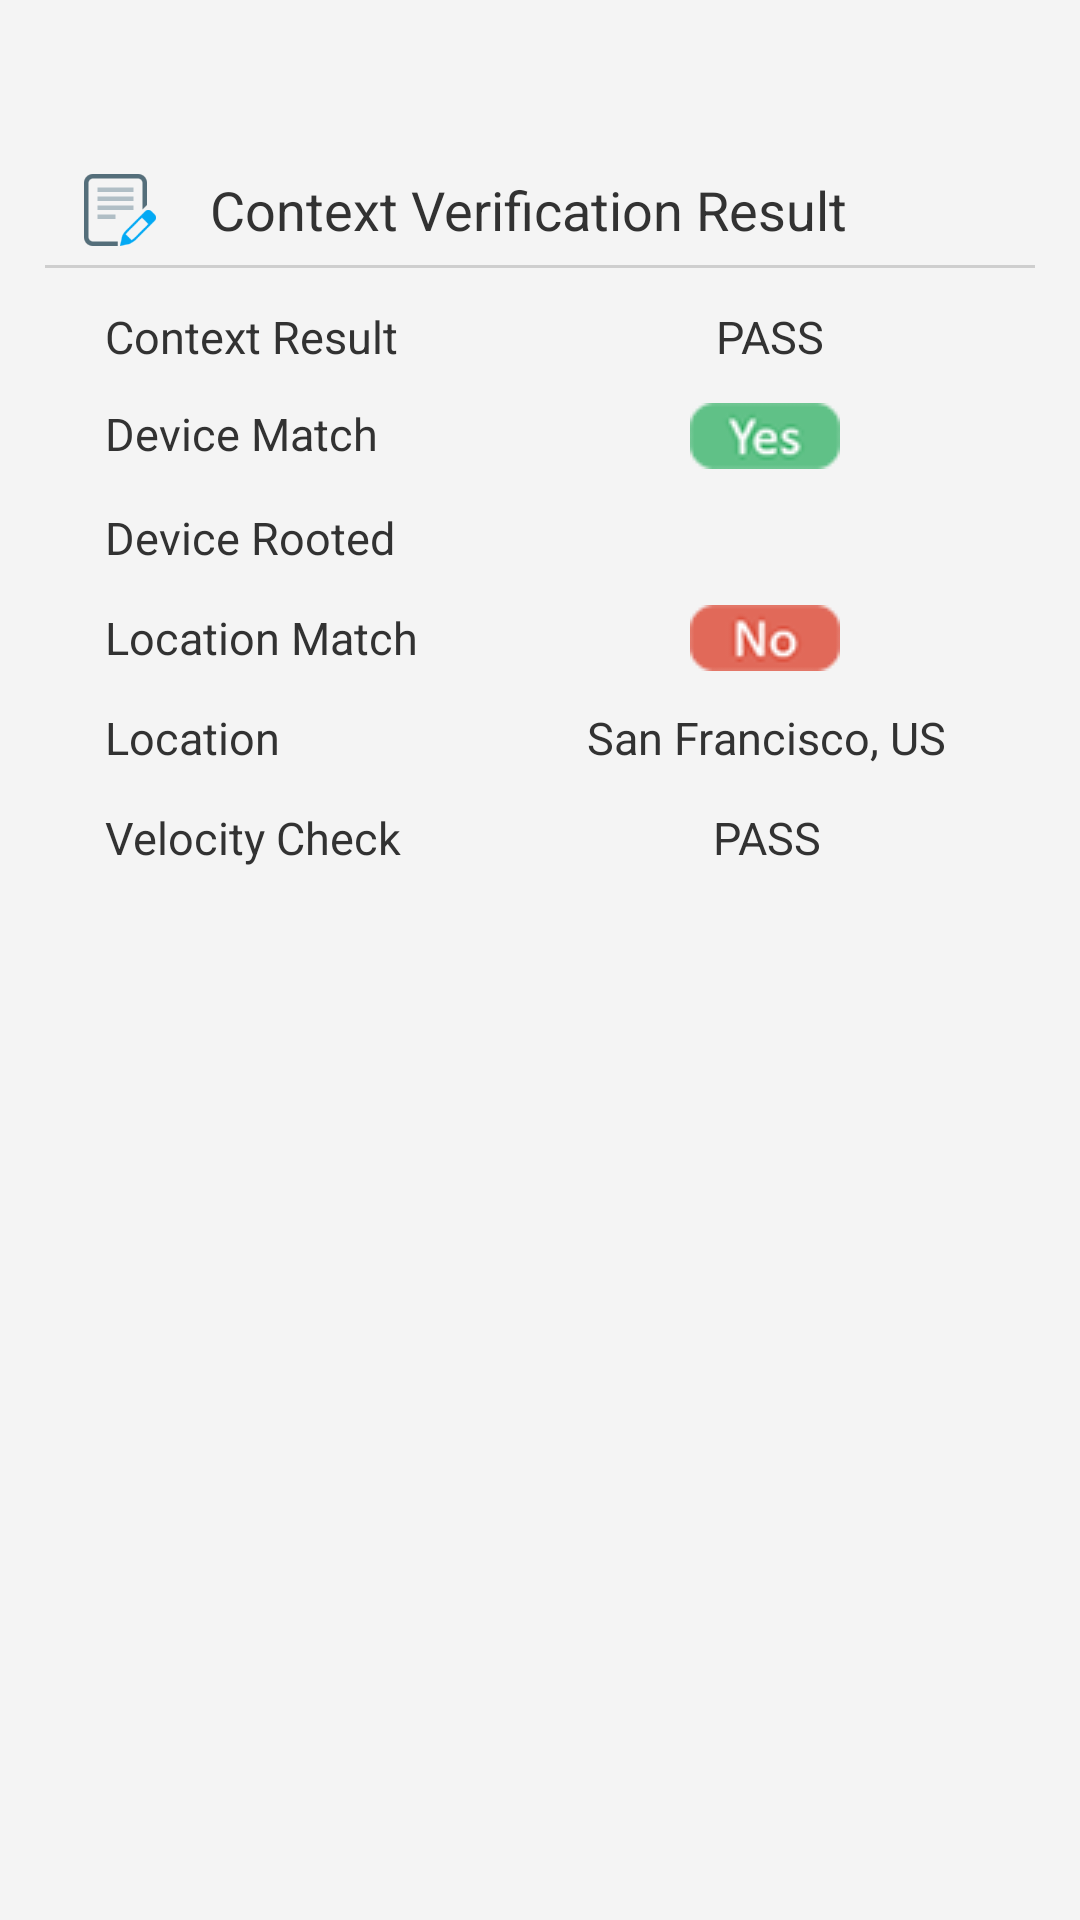

Produce the Android XML layout that renders to this screen, including the resource entries it uses.
<!-- AndroidManifest.xml: application theme AppTheme -->
<!-- res/layout/details.xml -->
<?xml version="1.0" encoding="utf-8"?>
<ScrollView xmlns:android="http://schemas.android.com/apk/res/android"
    xmlns:tools="http://schemas.android.com/tools"
    android:id="@+id/scrollid"
    android:layout_width="match_parent"
    android:layout_height="match_parent"
    android:layout_gravity="center_horizontal"
    android:background="#f4f4f4"
    android:fillViewport="false"
    tools:context=".MainActivity">


    <RelativeLayout
        android:id="@+id/relativelayout"
        android:layout_width="match_parent"
        android:layout_height="match_parent"
        android:layout_margin="15dp"
        android:background="#f4f4f4"
        android:orientation="vertical">

        <TextView
            android:id="@+id/contextResult"
            android:layout_width="wrap_content"
            android:layout_height="wrap_content"
            android:layout_below="@+id/relativeLayout"
            android:layout_marginLeft="5dp"
            android:layout_marginRight="5dp"
            android:layout_marginTop="35dp"
            android:drawableLeft="@drawable/ic_result"

            android:drawablePadding="10dp"
            android:gravity="center"
            android:text="Context Verification Result"
            android:textSize="18sp" />

        <View
            android:id="@+id/line2"
            android:layout_width="fill_parent"
            android:layout_height="1dp"
            android:layout_alignParentLeft="true"
            android:layout_alignParentStart="true"
            android:layout_below="@+id/contextResult"
            android:layout_marginTop="-2dp"
            android:background="#B0BEBEBE" />

        <LinearLayout
            android:id="@+id/T1R1"
            android:layout_width="match_parent"
            android:layout_height="wrap_content"
            android:layout_below="@id/contextResult"
            android:paddingBottom="0dp">

            <TextView
                android:id="@+id/T1R1_Name"
                android:layout_width="0dip"
                android:layout_height="wrap_content"
                android:layout_gravity="top|center_vertical"
                android:layout_marginLeft="15dp"
                android:layout_marginTop="7dp"
                android:layout_weight="0.75"
                android:gravity="center_vertical"
                android:padding="5dp"
                android:text="Context Result" />

            <TextView
                android:id="@+id/T1R1_Value"
                android:layout_width="0dip"
                android:layout_height="wrap_content"
                android:layout_gravity="top|center"
                android:layout_marginLeft="5dp"
                android:layout_marginTop="7dp"
                android:layout_weight="1"
                android:gravity="center_vertical|center_horizontal"
                android:padding="5dp"
                android:text="PASS" />


        </LinearLayout>

        <LinearLayout
            android:id="@+id/T1R2"
            android:layout_width="match_parent"
            android:layout_height="wrap_content"
            android:layout_below="@id/T1R1"
            android:paddingBottom="0dp">

            <TextView
                android:id="@+id/T1R2_Name"
                android:layout_width="0dip"
                android:layout_height="wrap_content"
                android:layout_gravity="top|center_vertical"
                android:layout_marginLeft="15dp"
                android:layout_marginTop="2dp"
                android:layout_weight="0.75"
                android:gravity="center_vertical"
                android:padding="5dp"
                android:text="Device Match" />

            <ImageView
                android:id="@+id/T1R2_Value"
                android:layout_width="0dip"
                android:layout_height="wrap_content"
                android:layout_gravity="center"
                android:layout_marginTop="2dp"
                android:layout_weight="1"
                android:capitalize="characters"
                android:gravity="center_vertical|center_horizontal"
                android:src="@drawable/yes" />

        </LinearLayout>

        <LinearLayout
            android:id="@+id/T1R3"
            android:layout_width="match_parent"
            android:layout_height="wrap_content"
            android:layout_below="@id/T1R2"
            android:paddingBottom="0dp">

            <TextView
                android:id="@+id/T1R3_Name"
                android:layout_width="0dip"
                android:layout_height="wrap_content"
                android:layout_gravity="center_vertical"
                android:layout_marginLeft="15dp"
                android:layout_marginTop="3dp"
                android:layout_weight="0.75"
                android:gravity="center_vertical"
                android:padding="5dp"
                android:text="Device Rooted" />

            <ImageView
                android:id="@+id/T1R3_Value"
                android:layout_width="0dip"
                android:layout_height="wrap_content"
                android:layout_gravity="center"
                android:layout_marginTop="3dp"
                android:layout_weight="1"
                android:capitalize="characters"
                android:gravity="center_vertical|center_horizontal"
                android:src="@drawable/locked" />

        </LinearLayout>


        <LinearLayout
            android:id="@+id/T1R4"
            android:layout_width="match_parent"
            android:layout_height="wrap_content"
            android:layout_below="@id/T1R3"
            android:paddingBottom="0dp">

            <TextView
                android:id="@+id/T1R4_Name"
                android:layout_width="0dip"
                android:layout_height="wrap_content"
                android:layout_gravity="center_vertical"
                android:layout_marginLeft="15dp"
                android:layout_marginTop="3dp"
                android:layout_weight="0.75"
                android:gravity="center_vertical"
                android:padding="5dp"
                android:text="Location Match" />

            <ImageView
                android:id="@+id/T1R4_Value"
                android:layout_width="0dip"
                android:layout_height="wrap_content"
                android:layout_gravity="center"
                android:layout_marginTop="3dp"
                android:layout_weight="1"
                android:capitalize="characters"
                android:gravity="center_vertical|center_horizontal"
                android:src="@drawable/no" />

        </LinearLayout>

        <LinearLayout
            android:id="@+id/T1R5"
            android:layout_width="match_parent"
            android:layout_height="wrap_content"
            android:layout_below="@id/T1R4"
            android:paddingBottom="0dp">

            <TextView
                android:id="@+id/T1R5_Name"
                android:layout_width="0dip"
                android:layout_height="wrap_content"
                android:layout_gravity="center_vertical"
                android:layout_marginLeft="15dp"
                android:layout_marginTop="3dp"
                android:layout_weight="0.75"
                android:gravity="center_vertical"
                android:padding="5dp"
                android:text="Location" />

            <TextView
                android:id="@+id/T1R5_Value"
                android:layout_width="0dip"
                android:layout_height="wrap_content"
                android:layout_gravity="center_vertical"
                android:layout_marginLeft="2dp"
                android:layout_marginTop="3dp"
                android:layout_weight="1"
                android:gravity="center_vertical|center_horizontal"
                android:padding="5dp"
                android:text="San Francisco, US" />


        </LinearLayout>

        <LinearLayout
            android:id="@+id/T1R6"
            android:layout_width="match_parent"
            android:layout_height="wrap_content"
            android:layout_below="@id/T1R5"
            android:paddingBottom="0dp">

            <TextView
                android:id="@+id/T1R6_Name"
                android:layout_width="0dip"
                android:layout_height="wrap_content"
                android:layout_gravity="center_vertical"
                android:layout_marginLeft="15dp"
                android:layout_marginTop="3dp"
                android:layout_weight="0.75"
                android:gravity="center_vertical"
                android:padding="5dp"
                android:text="Velocity Check" />

            <TextView
                android:id="@+id/T1R6_Value"
                android:layout_width="0dip"
                android:layout_height="wrap_content"
                android:layout_gravity="center_vertical"
                android:layout_marginLeft="2dp"
                android:layout_marginTop="3dp"
                android:layout_weight="1"
                android:gravity="center_vertical|center_horizontal"
                android:padding="5dp"
                android:text="PASS" />


        </LinearLayout>

    </RelativeLayout>
</ScrollView>
<!-- resources referenced by this layout -->
<resources>
  <!-- drawable ic_result: png bitmap (drawable-hdpi, 1159 bytes) -->
  <!-- drawable no: png bitmap (drawable, 2319 bytes) -->
  <!-- drawable yes: png bitmap (drawable, 2484 bytes) -->
  <style name="AppTheme" parent="AppBaseTheme">
          
           <item name="android:textSize">15sp</item>
      </style>
  <style name="AppBaseTheme" parent="android:Theme.Light">
          
      </style>
</resources>
